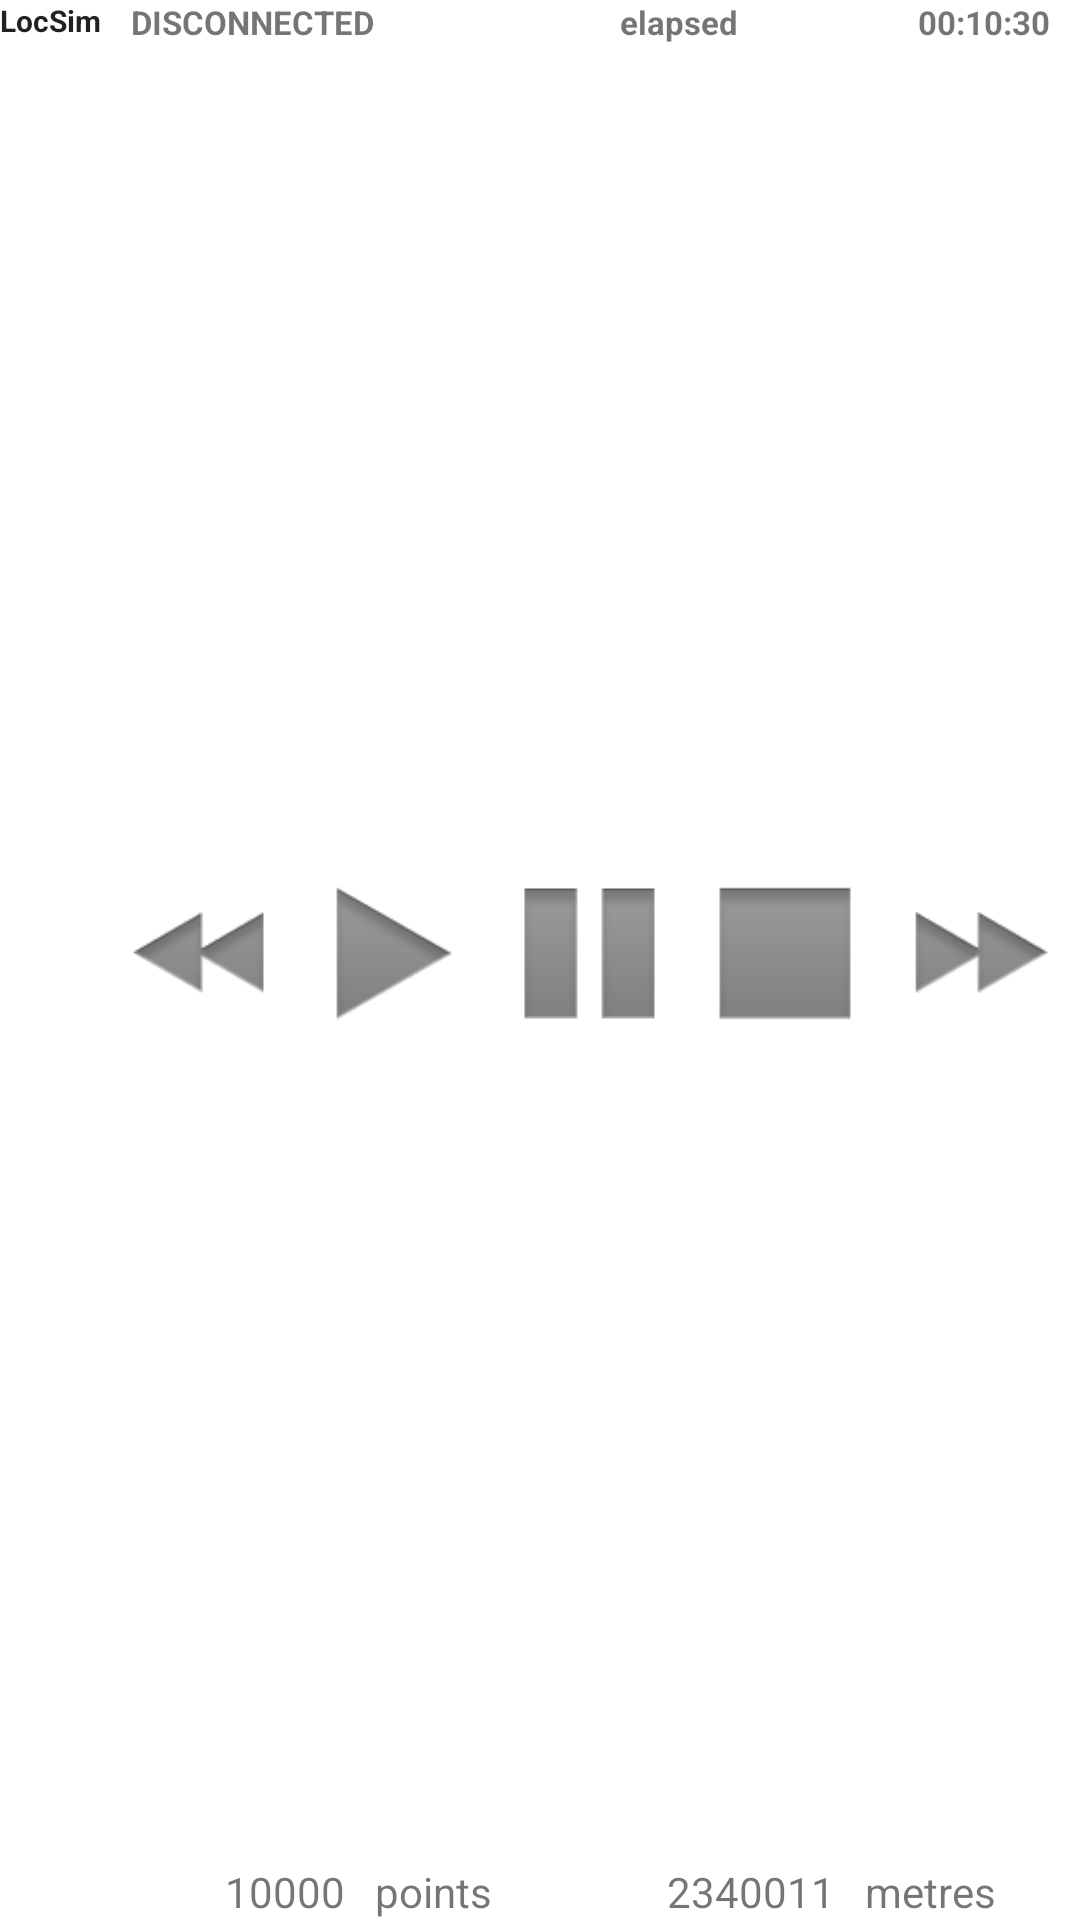

Layout XML and referenced resources for this Android screen:
<!-- AndroidManifest.xml: fallback theme Theme.MaterialComponents.DayNight.NoActionBar -->
<!-- res/layout/sim_notification2.xml -->
<LinearLayout 
    xmlns:android="http://schemas.android.com/apk/res/android"
    android:id="@+id/layout1"
    android:layout_width="match_parent"
    android:layout_height="80dip"
    android:orientation="horizontal" >
    <LinearLayout 
        android:id="@+id/leftLayout"
        android:layout_width="wrap_content"
        android:layout_height="match_parent"
	    android:orientation="vertical" >
	    <ImageView 
	        android:id="@+id/iconImage"
	        android:layout_width="wrap_content"
	        android:layout_height="wrap_content" />
	    <TextView 
	        android:id="@+id/textViewModeN"
	        android:layout_width="wrap_content"
	        android:layout_height="wrap_content"
	        android:text="LocSim"
	        android:textSize="10sp"
	        android:gravity="center_horizontal|bottom"
	        style="@style/NotificationTitle" />
    </LinearLayout>
    
    <LinearLayout 
        android:id="@+id/rightLayout"
	    android:layout_width="0dip"
	    android:layout_height="match_parent"
	    android:layout_weight="1"
	    android:orientation="vertical" >
	    <LinearLayout
	        android:layout_width="match_parent"
	        android:layout_height="wrap_content"
	        android:orientation="horizontal" >
	        <TextView 
	            android:id="@+id/textViewStateN"
	            android:layout_width="0dip"
	            android:layout_height="wrap_content"
	            android:layout_weight="0.02"
	            android:text="DISCONNECTED"
	            android:paddingLeft="10dip"
	            android:gravity="left" 
	            android:textStyle="bold"
	            android:textSize="11dip" />
	        <TextView
	            android:layout_width="0dip"
	            android:layout_height="wrap_content"
	            android:layout_weight="0.01"
	            android:text="elapsed"
	            android:gravity="left"
	            android:paddingLeft="10dip"
	            android:textStyle="bold"
	            android:textSize="11dip" />
	        <TextView
	            android:id="@+id/textViewElapsedN"
	            android:layout_width="0dip"
	            android:layout_height="wrap_content"
	            android:layout_weight="0.01"
	            android:gravity="right"
	            android:paddingRight="10dip"
	            android:text="00:10:30"
	            android:textStyle="bold"
	            android:textSize="11dip" />
	    </LinearLayout>
	    <LinearLayout
	        android:id="@+id/layoutActions2"
	        android:layout_width="match_parent"
	        android:layout_height="0dip"
	        android:layout_weight="1"
	        android:orientation="horizontal" >
	        <ImageView
	            android:id="@+id/imageViewSlowerN"
	            android:layout_width="0dip"
	            android:layout_weight="0.01"
	            android:layout_height="match_parent"
	            android:src="@drawable/ic_menu_tran_slower" />
	        <ImageView
	            android:id="@+id/imageViewStartN"
	            android:layout_width="0dip"
	            android:layout_weight="0.01"
	            android:layout_height="match_parent"
	            android:src="@drawable/ic_menu_tran_start" />
	        <ImageView
	            android:id="@+id/imageViewPauseN"
	            android:layout_width="0dip"
	            android:layout_weight="0.01"
	            android:layout_height="match_parent"
	            android:src="@drawable/ic_menu_tran_pause" />
	        <ImageView
	            android:id="@+id/imageViewStopN"
	            android:layout_width="0dip"
	            android:layout_weight="0.01"
	            android:layout_height="match_parent"
	            android:src="@drawable/ic_menu_tran_stop" />
	        <ImageView
	            android:id="@+id/imageViewFasterN"
	            android:layout_width="0dip"
	            android:layout_weight="0.01"
	            android:layout_height="match_parent"
	            android:src="@drawable/ic_menu_tran_faster" />
	    </LinearLayout>
	    <LinearLayout
	        android:id="@+id/layoutCountAndDistance"
	        android:layout_width="match_parent"
	        android:layout_height="wrap_content"
	        android:orientation="horizontal" >
	        <TextView
	            android:id="@+id/textViewCountN"
	            android:layout_width="0dip"
	            android:layout_height="wrap_content"
	            android:layout_weight="0.02"
	            android:text="10000"
	            android:gravity="right" 
	            android:textAppearance="?android:attr/textAppearanceSmall" />
	        <TextView
	            android:layout_width="0dip"
	            android:layout_height="wrap_content"
	            android:layout_weight="0.02"
	            android:text="points"
	            android:paddingLeft="10dip"
	            android:gravity="left" 
	            android:textAppearance="?android:attr/textAppearanceSmall" />
	        <TextView
	            android:id="@+id/textViewDistanceN"
	            android:layout_width="0dip"
	            android:layout_height="wrap_content"
	            android:layout_weight="0.02"
	            android:text="2340011"
	            android:gravity="right"
	            android:textAppearance="?android:attr/textAppearanceSmall" />
	        <TextView
	            android:layout_width="0dip"
	            android:layout_height="wrap_content"
	            android:layout_weight="0.02"
	            android:gravity="left"
	            android:paddingLeft="10dip"
	            android:text="metres"
	            android:textAppearance="?android:attr/textAppearanceSmall" />
	    </LinearLayout>
    </LinearLayout>
</LinearLayout>
<!-- resources referenced by this layout -->
<resources>
  <!-- drawable ic_menu_tran_faster: png bitmap (drawable-hdpi, 2105 bytes) -->
  <!-- drawable ic_menu_tran_pause: png bitmap (drawable-hdpi, 1476 bytes) -->
  <!-- drawable ic_menu_tran_slower: png bitmap (drawable-hdpi, 2149 bytes) -->
  <!-- drawable ic_menu_tran_start: png bitmap (drawable-hdpi, 1808 bytes) -->
  <!-- drawable ic_menu_tran_stop: png bitmap (drawable-hdpi, 952 bytes) -->
  <style name="NotificationTitle">
          <item name="android:textColor">?android:attr/textColorPrimary</item>
          <item name="android:textStyle">bold</item>
      </style>
</resources>
